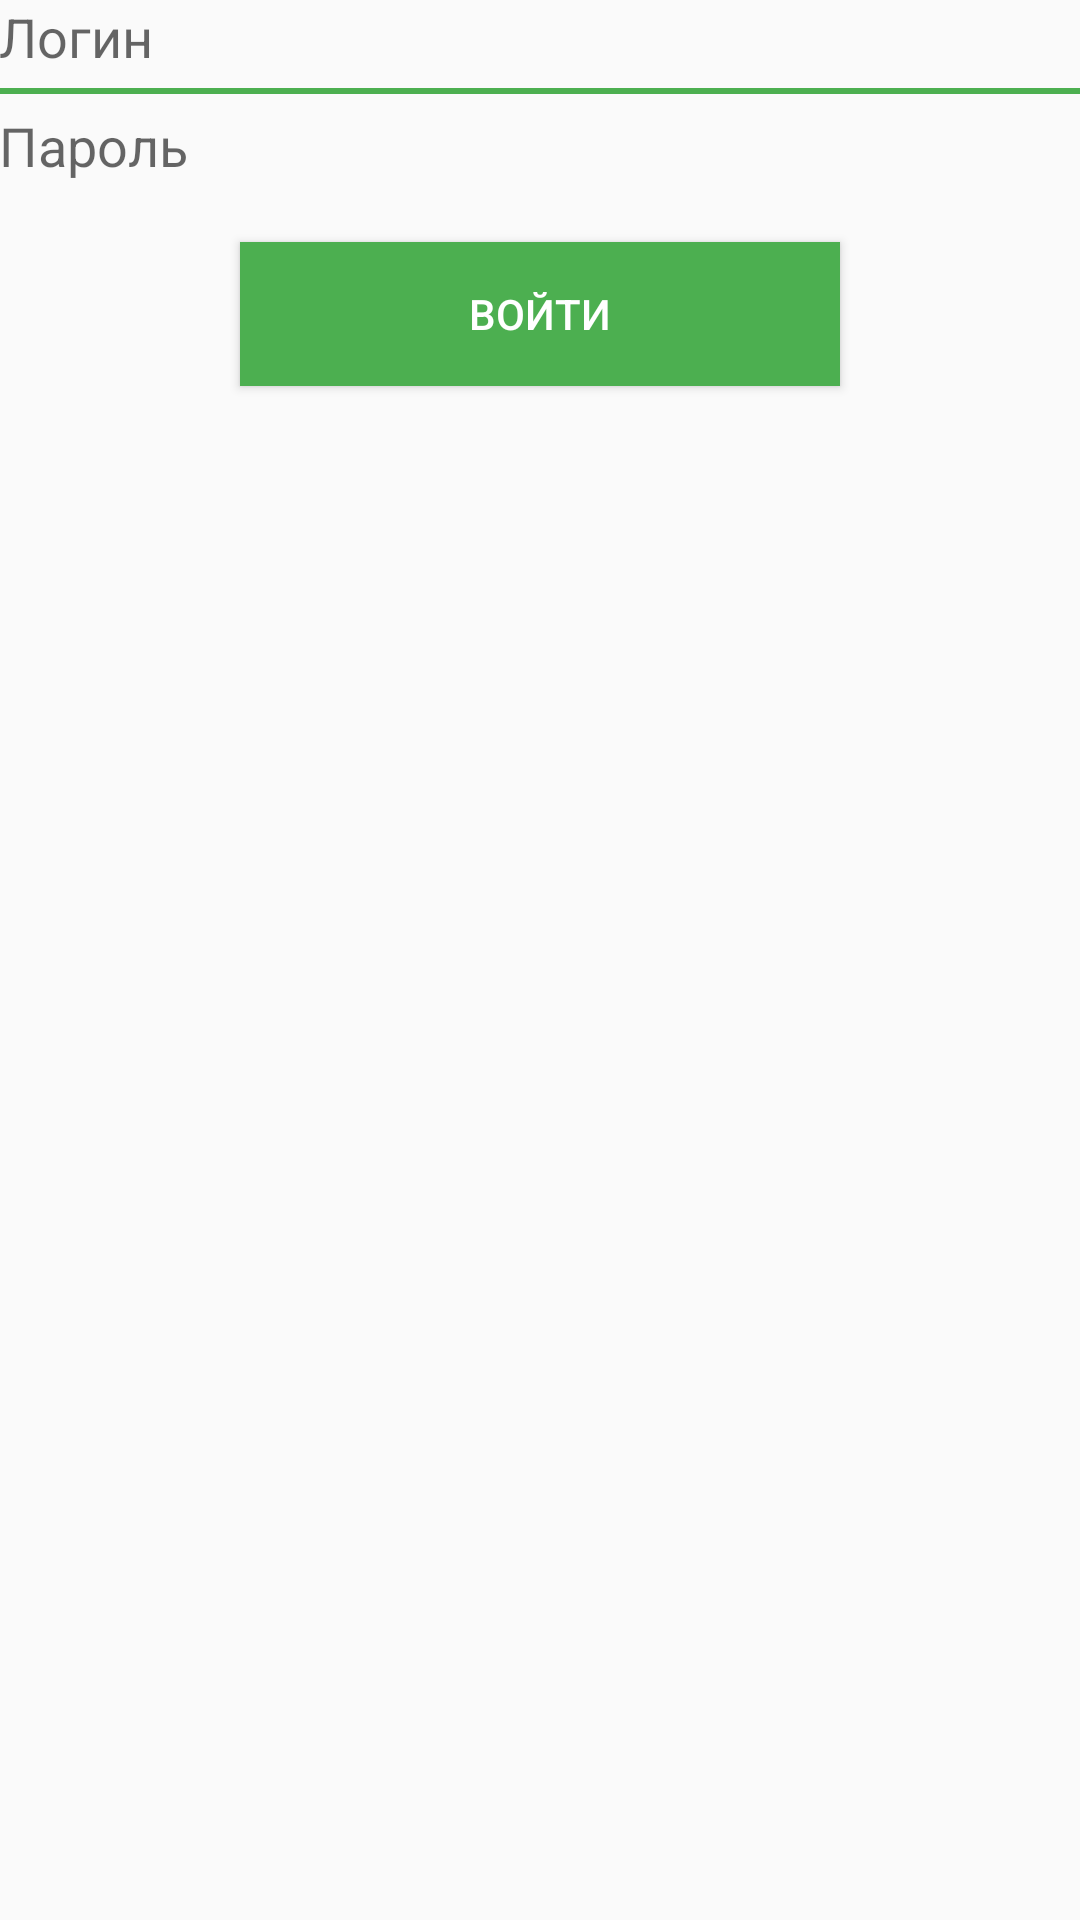

Write the Android layout XML for this screen, with the resource values it uses.
<!-- AndroidManifest.xml: application theme AppTheme -->
<!-- res/layout/activity_login.xml -->
<?xml version="1.0" encoding="utf-8"?>
<LinearLayout xmlns:android="http://schemas.android.com/apk/res/android"
    android:layout_width="match_parent"
    android:layout_height="match_parent"
    android:orientation="vertical"
    android:paddingBottom="@dimen/activity_vertical_margin"
    android:paddingLeft="@dimen/activity_horizontal_margin"
    android:paddingRight="@dimen/activity_horizontal_margin"
    android:paddingTop="@dimen/activity_vertical_margin" >

    <EditText
        android:layout_width="match_parent"
        android:layout_height="wrap_content"
        android:id="@+id/editText"
        android:background="@null"
        android:hint="@string/hint_login"
        android:layout_gravity="center_horizontal" />

    <View
        android:layout_width="match_parent"
        android:layout_marginTop="5dp"
        android:layout_marginBottom="5dp"
        android:layout_height="2dp"
        android:background="@color/primary" />

    <EditText
        android:layout_width="match_parent"
        android:layout_height="wrap_content"
        android:inputType="textPassword"
        android:hint="@string/hint_password"
        android:background="@null"
        android:ems="10"
        android:maxLength="16"
        android:id="@+id/editText2" />

    <Button
        android:id="@+id/btn_sign_in"
        android:layout_width="200dp"
        android:layout_height="wrap_content"
        android:layout_marginTop="20dp"
        android:layout_marginBottom="68dp"
        android:layout_gravity="center"
        android:background="@color/primary"
        android:text="@string/sign_in"
        android:textColor="@color/white" />

</LinearLayout>
<!-- resources referenced by this layout -->
<resources>
  <color name="primary">#4CAF50</color>
  <color name="white">#FFFFFF</color>
  <string name="hint_login">Логин</string>
  <string name="hint_password">Пароль</string>
  <string name="sign_in">Войти</string>
  <style name="AppTheme" parent="Theme.AppCompat.Light.DarkActionBar">
          <item name="windowNoTitle">true</item>
          <item name="windowActionBar">false</item>
          <item name="colorPrimary">@color/colorPrimary</item>
          <item name="colorPrimaryDark">@color/colorPrimaryDark</item>
          <item name="colorAccent">@color/colorAccent</item>
      </style>
  <color name="colorPrimary">#7DB244</color>
  <color name="colorPrimaryDark">#9BC56E</color>
  <color name="colorAccent">#FF4081</color>
</resources>
